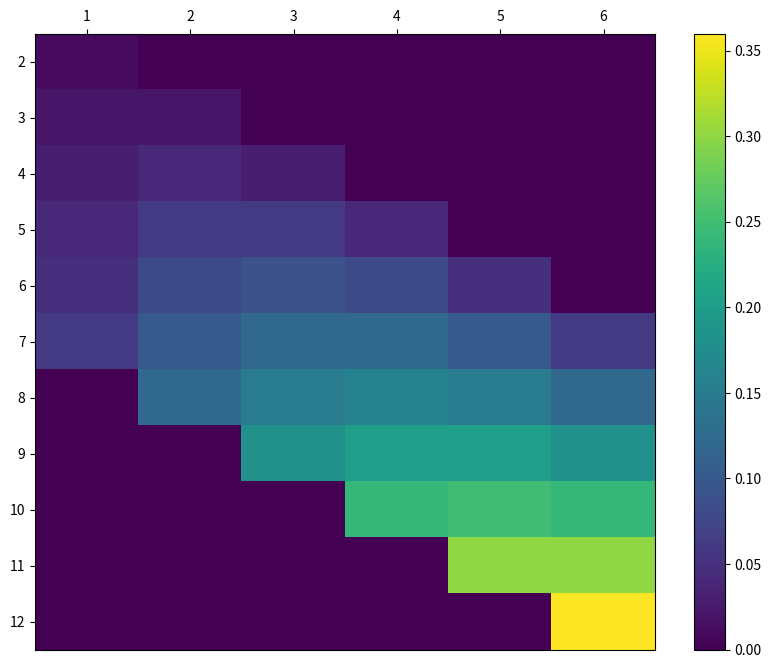
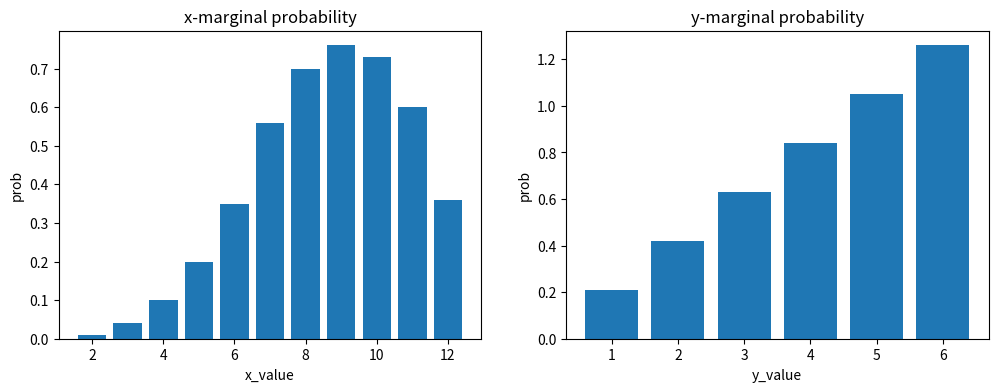

Python code for these plots, in order:
# -*- coding: utf-8 -*-
"""
Created on Tue Jul  2 14:04:14 2024

@author: campus4D039
"""
import numpy as np
import matplotlib.pyplot as plt

# 2차원 확률 분포
x_set = np.arange(2,13)
y_set = np.arange(1,7)
print(f"x_set : {x_set}\ny_set: {y_set}")

def f_XY(x,y):
    if 1<=y<=6 and 1<=x-y<=6: # 조건일 확률
        return y*(x-y) / 100
    else:
        return 0

XY = [x_set, y_set, f_XY] # 결합확률

prob = np.array([[ f_XY(x_i, y_j) 
                  for y_j in y_set] for x_i in x_set])
print(f"prob.shape[0] : {prob.shape[0]}\nprob.shape[1] : {prob.shape[1]}")
print(prob)

fig = plt.figure(figsize=(10,8))
ax = fig.add_subplot(111)

c = ax.pcolor(prob)
ax.set_xticks(np.arange(prob.shape[1]) + 0.5, minor=False)
ax.set_yticks(np.arange(prob.shape[0]) + 0.5, minor=False)
ax.set_xticklabels(np.arange(1,7), minor=False)
ax.set_yticklabels(np.arange(2,13), minor=False)

ax.invert_yaxis()
ax.xaxis.tick_top()
fig.colorbar(c,ax=ax)
plt.show()

print(np.all(prob >= 0)) # prob의 전체 합이 1인지 확인 -> 확률분포의 타당성 검증

# 주변 확률 분포
def f_X(x):
    return np.sum([f_XY(x,y_k) for y_k in y_set])

def f_Y(y):
    return np.sum([f_XY(x_k,y) for x_k in x_set])

X = [x_set, f_X]
Y = [y_set, f_Y]

prob_x = np.array([f_X(x_k) for x_k in x_set])
prob_y = np.array([f_Y(y_k) for y_k in y_set])

fig = plt.figure(figsize = (12,4))
# subplot 이미지 위치 알려주기 
# 121 1행에 2번째 열 가짐, 1번째
# 122 2번째
ax1 = fig.add_subplot(121) 
ax2 = fig.add_subplot(122)

# 이미지 세팅
ax1.bar(x_set, prob_x)
ax1.set_title('x-marginal probability')
ax1.set_xlabel('x_value')
ax1.set_ylabel('prob')

ax2.bar(y_set, prob_y)
ax2.set_title('y-marginal probability')
ax2.set_xlabel('y_value')
ax2.set_ylabel('prob')

plt.show()


print(np.sum([x_i * f_XY(x_i, y_j) for x_i in x_set for y_j in y_set]))

def E(XY, g):
    x_set, y_set, f_XY = XY
    return np.sum([g(x_i, y_j) * f_XY(x_i, y_j) for x_i in x_set for y_j in y_set])
'''
def lambda(x, y):
    return x
: x = 현재는 리턴 x, y만 한다 
'''
mean_x = E(XY, lambda x, y : x)
# 람다 : 특정 확률변수에 대한 값을 보고싶을 떄
# 함수 또 만들어서 식계산하는거 개귀찮으니까
print(mean_x)

mean_y = E(XY, lambda x, y : y)
print(mean_y)


# 1. XY 결합 이유 : 그냥 결합분포임 값1 값2 함수 구성
# 2. lambda x, y : x 면 x값이 2번 들어가는 거? ㄴㄴ 람다는 함수임 리턴 하나만 한다는 뜻
# 3. 주변 확률 분포 : 하나의 변수에 대한 확률분포를 추출함

# 평균 -> 분산으로 변수의 특성알 수 있다
# 공분산

# 2차원 분산 구하기
def V2(XY, g) :
    x_set, y_set, f_XY = XY
    mean = E(XY, g)
    return np.sum([(g(x_i, y_j)-mean)**2 * f_XY(x_i, y_j) for x_i in x_set for y_j in y_set])

def Cov(XY):
    x_set, y_set, f_XY = XY # 값 가져와서 3개로 나누어 넣음
    mean_x = E(XY, lambda x, y: x)
    mean_y = E(XY, lambda x, y: y)
    # x set, y set의 데이터 하나씩 가져와서 결과낸다 => 2차원
    return np.sum([(x_i - mean_x) * (y_j - mean_y) * f_XY(x_i, y_j) 
                   for x_i in x_set for y_j in y_set])

cov_xy = Cov(XY)
print(cov_xy)

# 공분산 -> 상관계수
# 기본 공식 : cov_xy/np.sqrt(var_x*var_y)
var_x = V2(XY, g=lambda x, y : x) # x분산값
var_y = V2(XY, g=lambda x, y : y) # y분산값
print(cov_xy/np.sqrt(var_x*var_y))






